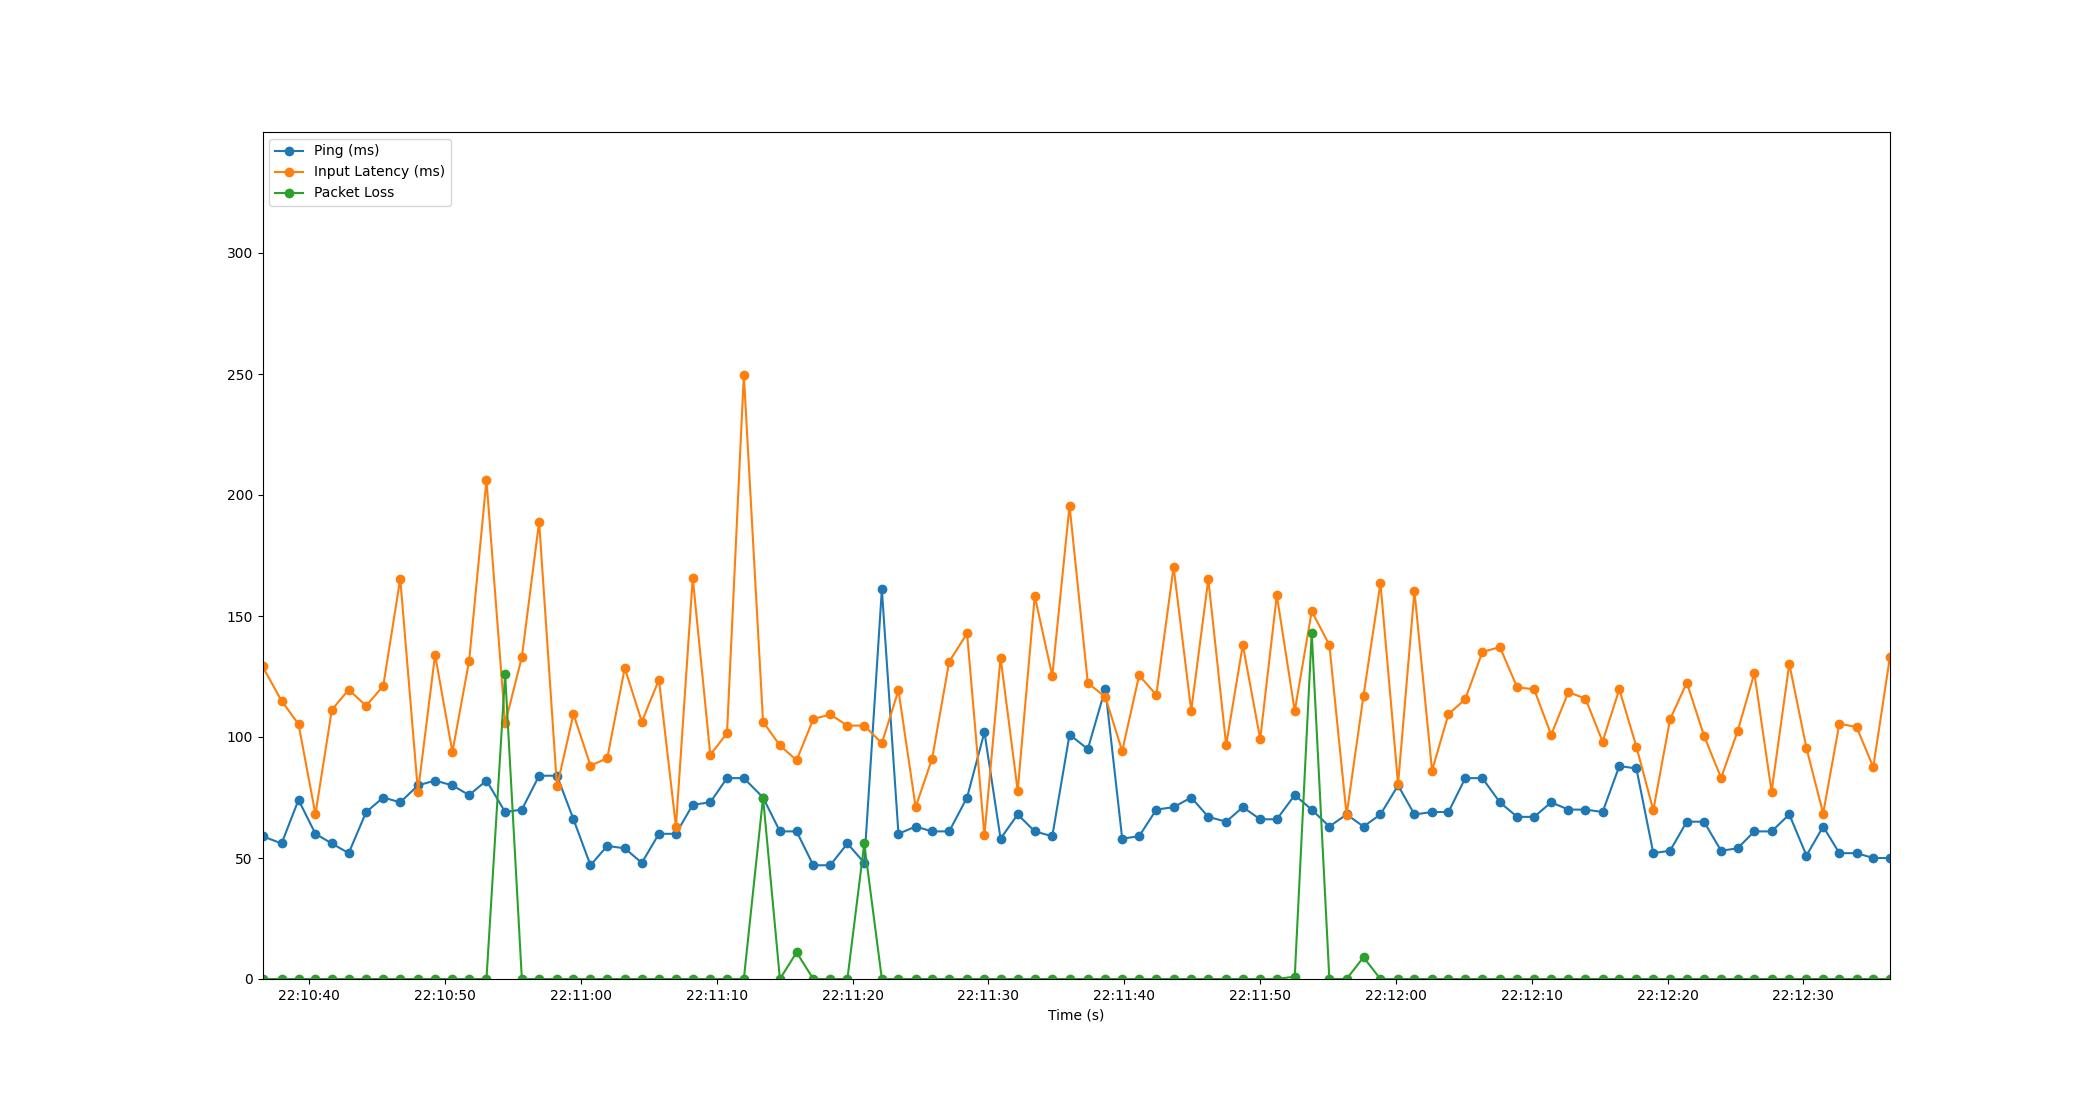

The table this chart was drawn from, first rows:
Time, Timestamp, Ping, Packet Loss, Input Latency
2.1457672119140625e-06, 2023-07-12 22:10:36.545254, 59, 0, 129.2
1.407, 2023-07-12 22:10:37.951893, 56, 0, 114.9
2.651, 2023-07-12 22:10:39.196040, 74, 0, 105.3
3.897, 2023-07-12 22:10:40.442238, 60, 0, 68.13
5.107, 2023-07-12 22:10:41.651917, 56, 0, 111.2
6.346, 2023-07-12 22:10:42.891747, 52, 0, 119.5
7.633, 2023-07-12 22:10:44.178043, 69, 0, 112.9
8.891, 2023-07-12 22:10:45.436494, 75, 0, 121.1
10.14, 2023-07-12 22:10:46.688186, 73, 0, 165.4
11.45, 2023-07-12 22:10:47.992816, 80, 0, 77.32
12.71, 2023-07-12 22:10:49.252892, 82, 0, 134
13.98, 2023-07-12 22:10:50.528825, 80, 0, 93.77
15.21, 2023-07-12 22:10:51.759598, 76, 0, 131.5
16.49, 2023-07-12 22:10:53.036794, 82, 0, 206.2
17.87, 2023-07-12 22:10:54.410382, 69, 126, 105.6
19.1, 2023-07-12 22:10:55.643112, 70, 0, 133
20.37, 2023-07-12 22:10:56.912845, 84, 0, 188.9
21.68, 2023-07-12 22:10:58.230112, 84, 0, 79.55
22.9, 2023-07-12 22:10:59.442382, 66, 0, 109.5
24.15, 2023-07-12 22:11:00.695251, 47, 0, 88.2
25.38, 2023-07-12 22:11:01.928617, 55, 0, 91.19
26.67, 2023-07-12 22:11:03.220218, 54, 0, 128.5
27.93, 2023-07-12 22:11:04.475803, 48, 0, 106.3
29.19, 2023-07-12 22:11:05.736428, 60, 0, 123.7
30.44, 2023-07-12 22:11:06.987657, 60, 0, 62.95
31.68, 2023-07-12 22:11:08.225200, 72, 0, 165.8
32.97, 2023-07-12 22:11:09.516911, 73, 0, 92.66
34.2, 2023-07-12 22:11:10.747077, 83, 0, 101.5
35.44, 2023-07-12 22:11:11.987204, 83, 0, 249.7
36.86, 2023-07-12 22:11:13.402062, 75, 75, 106.3
38.1, 2023-07-12 22:11:14.643543, 61, 0, 96.51
39.33, 2023-07-12 22:11:15.871226, 61, 11, 90.37
40.56, 2023-07-12 22:11:17.103248, 47, 0, 107.4
41.8, 2023-07-12 22:11:18.348492, 47, 0, 109.3
43.07, 2023-07-12 22:11:19.612621, 56, 0, 104.7
44.31, 2023-07-12 22:11:20.854233, 48, 56, 104.7
45.6, 2023-07-12 22:11:22.150185, 161, 0, 97.44
46.83, 2023-07-12 22:11:23.372582, 60, 0, 119.3
48.09, 2023-07-12 22:11:24.637962, 63, 0, 71
49.3, 2023-07-12 22:11:25.848698, 61, 0, 91.03
50.56, 2023-07-12 22:11:27.108226, 61, 0, 131.1
51.88, 2023-07-12 22:11:28.423977, 75, 0, 142.8
53.16, 2023-07-12 22:11:29.702876, 102, 0, 59.35
54.35, 2023-07-12 22:11:30.891214, 58, 0, 132.8
55.61, 2023-07-12 22:11:32.152536, 68, 0, 77.79
56.86, 2023-07-12 22:11:33.407073, 61, 0, 158.3
58.15, 2023-07-12 22:11:34.698904, 59, 0, 125.2
59.42, 2023-07-12 22:11:35.970225, 101, 0, 195.7
60.77, 2023-07-12 22:11:37.316821, 95, 0, 122.3
62.06, 2023-07-12 22:11:38.603537, 120, 0, 116.6
63.3, 2023-07-12 22:11:39.846998, 58, 0, 94.17
64.55, 2023-07-12 22:11:41.093910, 59, 0, 125.5
65.82, 2023-07-12 22:11:42.360804, 70, 0, 117.4
67.09, 2023-07-12 22:11:43.632133, 71, 0, 170.3
68.38, 2023-07-12 22:11:44.928707, 75, 0, 110.9
69.64, 2023-07-12 22:11:46.188438, 67, 0, 165.2
70.96, 2023-07-12 22:11:47.501824, 65, 0, 96.72
72.18, 2023-07-12 22:11:48.727944, 71, 0, 138
73.46, 2023-07-12 22:11:50.008868, 66, 0, 99.21
74.69, 2023-07-12 22:11:51.232855, 66, 0, 158.6
... 36 more rows
